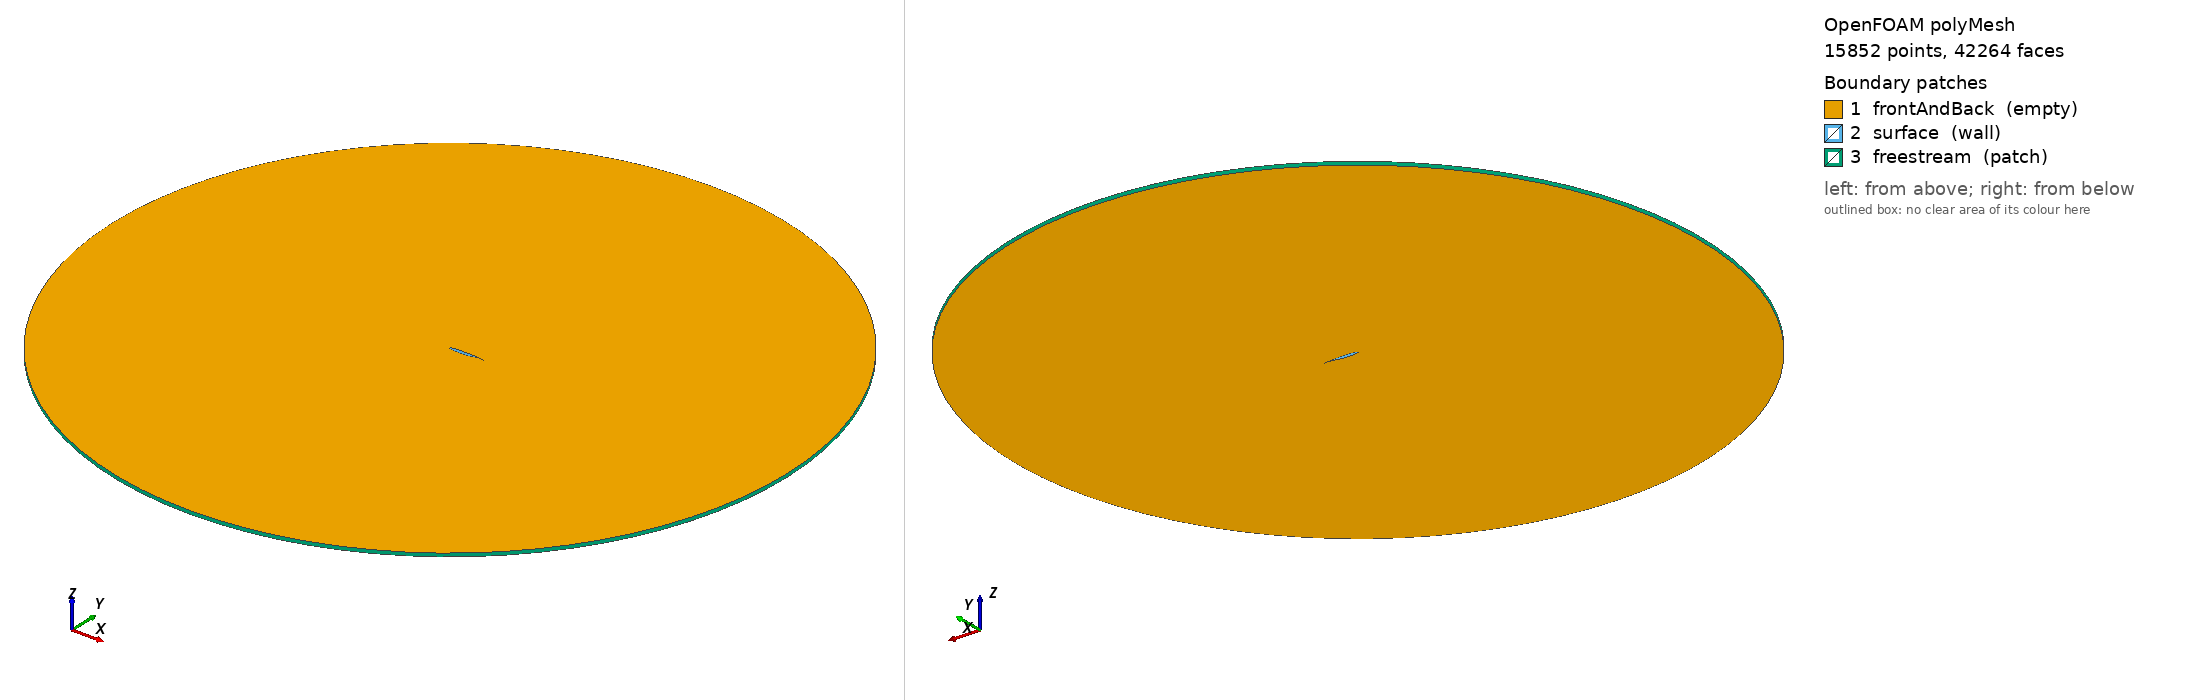

OpenFOAM case: the committed polyMesh, 15852 points, 42264 faces. Boundary patches (legend numbers): 1 frontAndBack (empty), 2 surface (wall), 3 freestream (patch). Left view from above one corner, right view from below the opposite corner. Boundary conditions: 9 field file(s) under 0/; 3 of 3 drawn patches have an entry in a shipped field file.

=== constant/polyMesh/boundary ===
/*--------------------------------*- C++ -*----------------------------------*\
  =========                 |
  \\      /  F ield         | OpenFOAM: The Open Source CFD Toolbox
   \\    /   O peration     | Website:  https://openfoam.org
    \\  /    A nd           | Version:  13
     \\/     M anipulation  |
\*---------------------------------------------------------------------------*/
FoamFile
{
    version     0.0;
    format      ascii;
    class       polyBoundaryMesh;
    location    "constant/polyMesh";
    object      boundary;
}
// * * * * * * * * * * * * * * * * * * * * * * * * * * * * * * * * * * * * * //


3
(
    frontAndBack
    {
        type            empty;
        physicalType    empty;
        nFaces          22892;
        startFace       19086;
        inGroups        1 ( empty );
    }

    surface
    {
        type            wall;
        physicalType    wall;
        nFaces          206;
        startFace       41978;
        inGroups        1 ( wall );
    }

    freestream
    {
        type            patch;
        physicalType    patch;
        nFaces          80;
        startFace       42184;
    }

)


// ************************************************************************* //


=== 0/Ma ===
/*--------------------------------*- C++ -*----------------------------------*\
  =========                 |
  \\      /  F ield         | OpenFOAM: The Open Source CFD Toolbox
   \\    /   O peration     | Website:  https://openfoam.org
    \\  /    A nd           | Version:  13
     \\/     M anipulation  |
\*---------------------------------------------------------------------------*/
FoamFile
{
    format      ascii;
    class       volScalarField;
    location    "0";
    object      Ma;
}
// * * * * * * * * * * * * * * * * * * * * * * * * * * * * * * * * * * * * * //

dimensions      [];

internalField   uniform 0.7499996858;

boundaryField
{
    frontAndBack
    {
        type            empty;
    }
    surface
    {
        type            calculated;
        value           uniform 0;
    }
    freestream
    {
        type            calculated;
        value           uniform 0.7499996858;
    }
}


// ************************************************************************* //


=== 0/T ===
/*--------------------------------*- C++ -*----------------------------------*\
  =========                 |
  \\      /  F ield         | OpenFOAM: The Open Source CFD Toolbox
   \\    /   O peration     | Website:  https://openfoam.org
    \\  /    A nd           | Version:  13
     \\/     M anipulation  |
\*---------------------------------------------------------------------------*/
FoamFile
{
    format      ascii;
    class       volScalarField;
    object      T;
}
// * * * * * * * * * * * * * * * * * * * * * * * * * * * * * * * * * * * * * //

#include "../constant/caseParameters"

dimensions      [0 0 0 1 0 0 0];

internalField   uniform $TInf;

boundaryField
{
    freestream
    {
        type            inletOutlet;
        inletValue      uniform $TInf;
        value           $inletValue;
    }

    surface
    {
        type            zeroGradient;
    }

    #includeEtc "caseDicts/setConstraintTypes"
}

// ************************************************************************* //


=== 0/U ===
/*--------------------------------*- C++ -*----------------------------------*\
  =========                 |
  \\      /  F ield         | OpenFOAM: The Open Source CFD Toolbox
   \\    /   O peration     | Website:  https://openfoam.org
    \\  /    A nd           | Version:  13
     \\/     M anipulation  |
\*---------------------------------------------------------------------------*/
FoamFile
{
    format      ascii;
    class       volVectorField;
    object      U;
}
// * * * * * * * * * * * * * * * * * * * * * * * * * * * * * * * * * * * * * //

#include "../constant/caseParameters"

dimensions      [0 1 -1 0 0 0 0];

internalField   uniform $UFreestream;

boundaryField
{
    freestream
    {
        type            freestreamVelocity;
        freestreamValue uniform $UFreestream;
        value           uniform $UFreestream;
    }

    surface
    {
        type            noSlip;
    }

    #includeEtc "caseDicts/setConstraintTypes"
}

// ************************************************************************* //


=== 0/alphat ===
/*--------------------------------*- C++ -*----------------------------------*\
  =========                 |
  \\      /  F ield         | OpenFOAM: The Open Source CFD Toolbox
   \\    /   O peration     | Website:  https://openfoam.org
    \\  /    A nd           | Version:  13
     \\/     M anipulation  |
\*---------------------------------------------------------------------------*/
FoamFile
{
    format      ascii;
    class       volScalarField;
    object      alphat;
}
// * * * * * * * * * * * * * * * * * * * * * * * * * * * * * * * * * * * * * //

#include "../constant/caseParameters"

dimensions      [1 -1 -1 0 0 0 0];

internalField   uniform 0;

boundaryField
{
    freestream
    {
        type            calculated;
        value           uniform 0;
    }

    surface
    {
        type            compressible::alphatWallFunction;
        Prt             $Prt;
        value           uniform 0;
    }

    #includeEtc "caseDicts/setConstraintTypes"
}

// ************************************************************************* //


=== 0/k ===
/*--------------------------------*- C++ -*----------------------------------*\
  =========                 |
  \\      /  F ield         | OpenFOAM: The Open Source CFD Toolbox
   \\    /   O peration     | Website:  https://openfoam.org
    \\  /    A nd           | Version:  13
     \\/     M anipulation  |
\*---------------------------------------------------------------------------*/
FoamFile
{
    format      ascii;
    class       volScalarField;
    object      k;
}
// * * * * * * * * * * * * * * * * * * * * * * * * * * * * * * * * * * * * * //

#include "../constant/caseParameters"

dimensions      [0 2 -2 0 0 0 0];

internalField   uniform $kInf;

boundaryField
{
    freestream
    {
        type            inletOutlet;
        inletValue      uniform $kInf;
        value           uniform $kInf;
    }

    surface
    {
        type            kqRWallFunction;
        value           uniform $kInf;
    }

    #includeEtc "caseDicts/setConstraintTypes"
}

// ************************************************************************* //


=== 0/nut ===
/*--------------------------------*- C++ -*----------------------------------*\
  =========                 |
  \\      /  F ield         | OpenFOAM: The Open Source CFD Toolbox
   \\    /   O peration     | Website:  https://openfoam.org
    \\  /    A nd           | Version:  13
     \\/     M anipulation  |
\*---------------------------------------------------------------------------*/
FoamFile
{
    format      ascii;
    class       volScalarField;
    object      nut;
}
// * * * * * * * * * * * * * * * * * * * * * * * * * * * * * * * * * * * * * //

dimensions      [0 2 -1 0 0 0 0];

internalField   uniform 0;

boundaryField
{
    freestream
    {
        type            calculated;
        value           uniform 0;
    }

    surface
    {
        type            nutUSpaldingWallFunction;
        value           uniform 0;
    }

    #includeEtc "caseDicts/setConstraintTypes"
}

// ************************************************************************* //


=== 0/omega ===
/*--------------------------------*- C++ -*----------------------------------*\
  =========                 |
  \\      /  F ield         | OpenFOAM: The Open Source CFD Toolbox
   \\    /   O peration     | Website:  https://openfoam.org
    \\  /    A nd           | Version:  13
     \\/     M anipulation  |
\*---------------------------------------------------------------------------*/
FoamFile
{
    format      ascii;
    class       volScalarField;
    object      omega;
}
// * * * * * * * * * * * * * * * * * * * * * * * * * * * * * * * * * * * * * //

#include "../constant/caseParameters"

dimensions      [0 0 -1 0 0 0 0];

internalField   uniform $omegaInf;

boundaryField
{
    freestream
    {
        type            inletOutlet;
        inletValue      uniform $omegaInf;
        value           uniform $omegaInf;
    }

    surface
    {
        type            omegaWallFunction;
        value           uniform $omegaInf;
    }

    #includeEtc "caseDicts/setConstraintTypes"
}

// ************************************************************************* //


=== 0/p ===
/*--------------------------------*- C++ -*----------------------------------*\
  =========                 |
  \\      /  F ield         | OpenFOAM: The Open Source CFD Toolbox
   \\    /   O peration     | Website:  https://openfoam.org
    \\  /    A nd           | Version:  13
     \\/     M anipulation  |
\*---------------------------------------------------------------------------*/
FoamFile
{
    format      ascii;
    class       volScalarField;
    object      p;
}
// * * * * * * * * * * * * * * * * * * * * * * * * * * * * * * * * * * * * * //

#include "../constant/caseParameters"

dimensions      [1 -1 -2 0 0 0 0];

internalField   uniform $pInf;

boundaryField
{
    freestream
    {
        type            freestreamPressure;
        supersonic      false;
        freestreamValue uniform $pInf;
    }

    surface
    {
        type            zeroGradient;
    }

    #includeEtc "caseDicts/setConstraintTypes"
}

// ************************************************************************* //


=== 0/yPlus ===
/*--------------------------------*- C++ -*----------------------------------*\
  =========                 |
  \\      /  F ield         | OpenFOAM: The Open Source CFD Toolbox
   \\    /   O peration     | Website:  https://openfoam.org
    \\  /    A nd           | Version:  13
     \\/     M anipulation  |
\*---------------------------------------------------------------------------*/
FoamFile
{
    format      ascii;
    class       volScalarField;
    location    "0";
    object      yPlus;
}
// * * * * * * * * * * * * * * * * * * * * * * * * * * * * * * * * * * * * * //

dimensions      [];

internalField   uniform 0;

boundaryField
{
    frontAndBack
    {
        type            empty;
    }
    surface
    {
        type            calculated;
        value           nonuniform List<scalar> 
206
(
53.61120758
56.27878374
57.43669207
57.80753402
57.89184938
57.90471171
57.90592294
57.90596097
57.90593225
57.90591037
57.90589392
57.9058713
57.90580987
57.90566936
57.90562933
57.9057361
57.90571438
57.90550234
57.90556559
57.90572141
57.90536599
57.90517874
57.90550377
57.90562509
57.90553052
57.90559604
57.90560162
57.90556396
57.9055807
57.90557324
57.90555626
57.90543492
57.90532187
57.90540528
57.9054909
57.90546471
57.90540519
57.9054532
57.90541079
57.90525262
57.90541124
57.90541039
57.90538144
57.90543333
57.90534918
57.9051438
57.90535183
57.90526545
57.90530181
57.90534618
57.90529671
57.9053872
57.9053517
57.90534258
57.90538439
57.90536957
57.90534062
57.90535654
57.9053802
57.90535188
57.90533969
57.90536999
57.90539026
57.90538032
57.90537594
57.90538137
57.90538219
57.90537814
57.90535824
57.90530962
57.90528925
57.90532254
57.9053816
57.90540358
57.90539885
57.90536579
57.90526246
57.90512782
57.90492052
57.90448442
57.90416265
57.9040479
57.90275222
57.89886255
57.89431867
57.88844761
57.87680192
57.85320068
57.81969746
57.79468707
57.78417328
57.77962337
57.80649719
57.8151412
57.80707332
57.80099708
57.79715997
57.797182
57.79758446
57.79733736
57.80130099
57.80799158
57.8159478
57.80706011
57.78224802
57.79873908
57.80690268
57.8210892
57.85996929
57.87732942
57.88437735
57.89206474
57.89832175
57.90233311
57.90362039
57.90351295
57.90436248
57.90515442
57.90499814
57.90431046
57.90500667
57.90539096
57.90537972
57.90540705
57.90537089
57.90531095
57.90534667
57.90541163
57.90539246
57.90537311
57.90539341
57.90541461
57.90541532
57.90541753
57.90542271
57.90542582
57.90542613
57.90541018
57.90537312
57.90534175
57.90531676
57.90529051
57.90525079
57.90518834
57.90507851
57.90486206
57.90459968
57.90453398
57.90453142
57.90435738
57.90422489
57.90469824
57.90409806
57.90165001
57.89995257
57.8994403
57.8996847
57.90086764
57.90292386
57.904352
57.90415229
57.90409432
57.90412256
57.90401316
57.90395491
57.90395667
57.9039456
57.90385358
57.90385806
57.90380709
57.90345806
57.9034066
57.90354594
57.903402
57.90335671
57.90326366
57.90278633
57.90253067
57.90259882
57.90255273
57.90237973
57.90220383
57.9018455
57.9014016
57.90110017
57.90095877
57.9008253
57.90063722
57.90045928
57.90028688
57.90007137
57.8999848
57.90068799
57.90201592
57.8828839
57.69771645
56.7899887
53.83957517
46.99939817
40.94359678
51.29104839
57.53228915
59.76467981
59.11100684
56.11477809
50.89489896
)
;
    }
    freestream
    {
        type            calculated;
        value           uniform 0;
    }
}


// ************************************************************************* //


Also in the case, not shown: constant/polyMesh/faces (numeric list); constant/polyMesh/neighbour (numeric list); constant/polyMesh/owner (numeric list); constant/polyMesh/points (numeric list).
